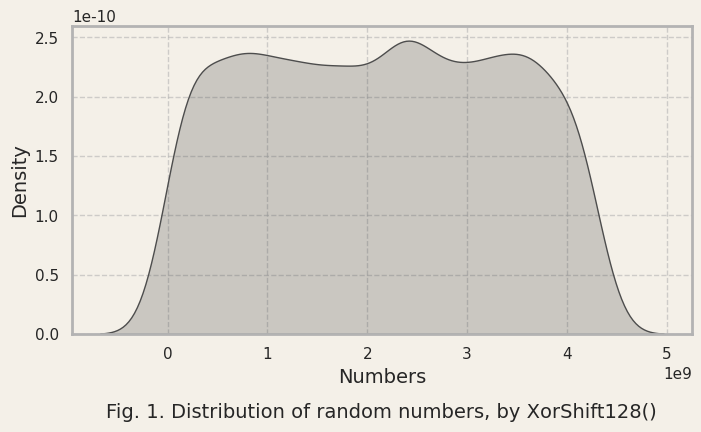
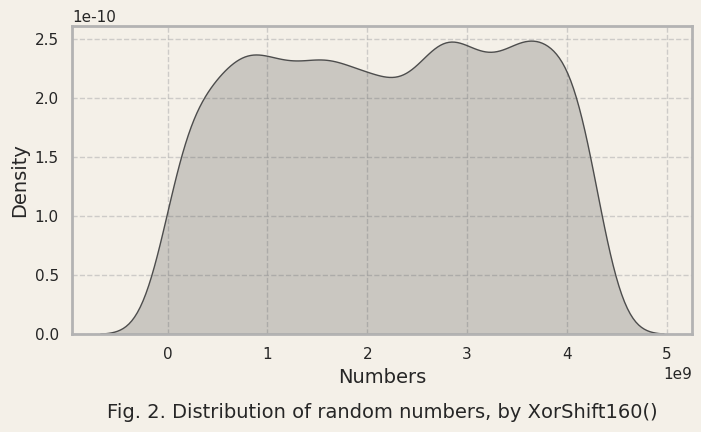
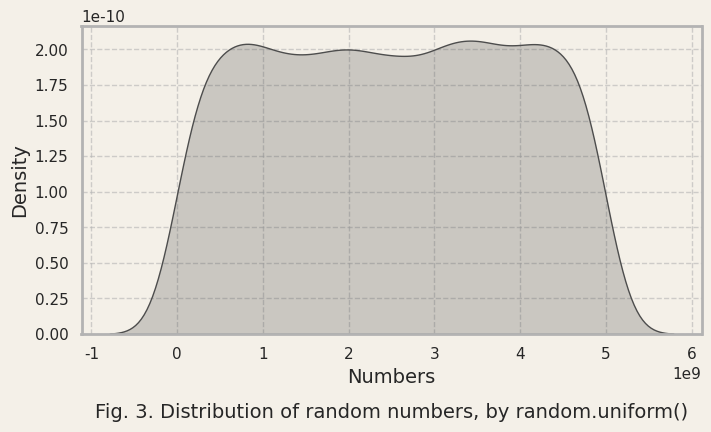
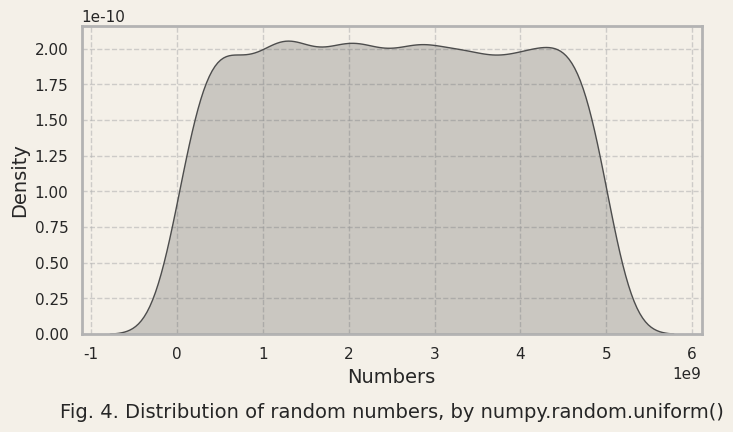
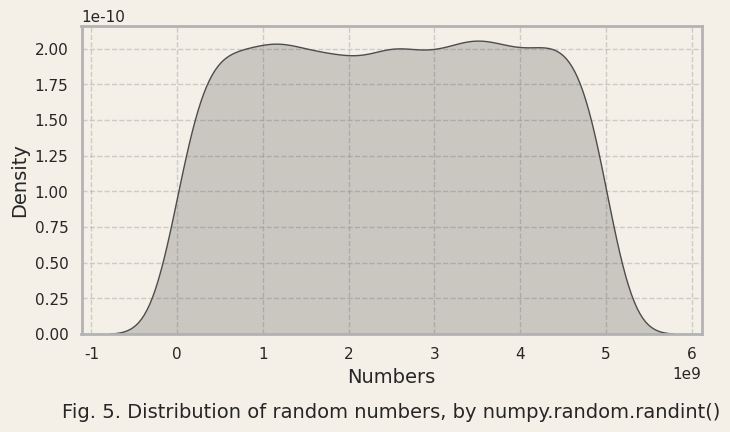
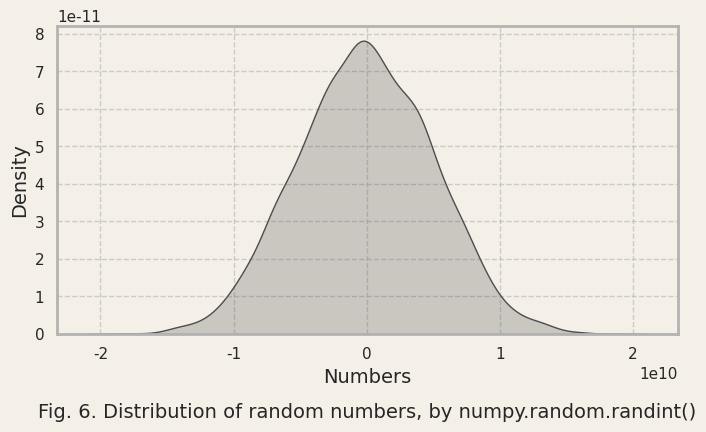

Generate these figures, in order, with matplotlib:
import numpy as np

import seaborn as sns
import matplotlib.cm as cm
import matplotlib.pyplot as plt

# Initialize seaborn with custom settings
# [redacted]
custom_settings = {
    'figure.facecolor': '#f4f0e8',
    'axes.facecolor': '#f4f0e8',
    'axes.edgecolor': '0.7',
    'axes.linewidth' : '2',
    'grid.color': '0.7',
    'grid.linestyle': '--',
    'grid.alpha': 0.6,
}
sns.set_theme(rc=custom_settings)

N = 5000

def XorShift128(x, y, z, w, a, b, c):
    '''
    Implements a xorshift RNG algorithm with a period of 2^128-1, based
    on the paper of Marsaglia "Xorshift RNGs".

    The algorithm (and the best initial values) are listed on p.4 of the
    paper.
    '''
    t = x ^ (x << a) & 0xFFFFFFFFFFFFFFFF  # Ensure 64-bit arithmetic
    x = y
    y = z
    z = w
    w = (w ^ (w >> c)) ^ (t ^ (t >> b))
    # Return updated state and a 32-bit integer
    return x, y, z, w, (w & 0xFFFFFFFF)

max_limit = 1e+04

# Randomly define seeds for XorShift128
x = np.random.randint(1, max_limit)
y = np.random.randint(1, max_limit)
z = np.random.randint(1, max_limit)
w = np.random.randint(1, max_limit)
# Define fine-tuned triplet for XorShift128
a, b, c = 5, 14, 1

x_128 = np.zeros(N, dtype=np.float32)
for i in range(N):
    x, y, z, w, x_128[i] = XorShift128(x=x, y=y, z=z, w=w, a=a, b=b, c=c)

fig, ax = plt.subplots(figsize=(8, 4))

sns.kdeplot(x_128, color='0.3', fill=True, ax=ax)

ax.set_xlabel('Numbers', fontsize=14)
ax.set_ylabel('Density', fontsize=14)
ax.set_title('Fig. 1. Distribution of random numbers, by XorShift128()',
             fontsize=14, y=-0.3)

plt.show()

def XorShift160(x, y, z, w, v, a, b, c):
    '''
    Implements a xorshift RNG algorithm with a period of 2^160-1, based
    on the paper of Marsaglia "Xorshift RNGs".

    The algorithm (and the best initial values) are listed on p.4 of the
    paper.
    '''
    t = (x ^ (x << a)) & 0xFFFFFFFFFFFFFFFF  # Ensure 64-bit arithmetic
    x = y
    y = z
    z = w
    w = v
    v = (v ^ (v >> c)) ^ (t ^ (t >> b))
    # Return updated state and a 32-bit integer
    return x, y, z, w, v, (v & 0xFFFFFFFF)

max_limit = 1e+8

# Randomly define seeds for XorShift160
x = np.random.randint(1, max_limit)
y = np.random.randint(1, max_limit)
z = np.random.randint(1, max_limit)
w = np.random.randint(1, max_limit)
v = np.random.randint(1, max_limit)
# Define fine-tuned triplet for XorShift160
a, b, c = 2, 1, 4

x_160 = np.zeros(N, dtype=np.float32)
for i in range(N):
    x, y, z, w, v, x_160[i] = XorShift160(x=x, y=y, z=z, w=w, v=v, a=a, b=b, c=c)

fig, ax = plt.subplots(figsize=(8, 4))

sns.kdeplot(x_160, color='0.3', fill=True, ax=ax)

ax.set_xlabel('Numbers', fontsize=14)
ax.set_ylabel('Density', fontsize=14)
ax.set_title('Fig. 2. Distribution of random numbers, by XorShift160()',
             fontsize=14, y=-0.3)

plt.show()

import random

x_pru = np.zeros(N, dtype=np.float32)

for i in range(N):
    x_pru[i] = random.uniform(0, 5e9)

fig, ax = plt.subplots(figsize=(8, 4))

sns.kdeplot(x_pru, color='0.3', fill=True, ax=ax)

ax.set_xlabel('Numbers', fontsize=14)
ax.set_ylabel('Density', fontsize=14)
ax.set_title('Fig. 3. Distribution of random numbers, by random.uniform()',
             fontsize=14, y=-0.3)

plt.show()

x_nru = np.random.uniform(0, 5e9, size=N)

fig, ax = plt.subplots(figsize=(8, 4))

sns.kdeplot(x_nru, color='0.3', fill=True, ax=ax)

ax.set_xlabel('Numbers', fontsize=14)
ax.set_ylabel('Density', fontsize=14)
ax.set_title('Fig. 4. Distribution of random numbers, by numpy.random.uniform()',
             fontsize=14, y=-0.3)

plt.show()

x_nri = np.random.randint(0, 5e9, size=N)

fig, ax = plt.subplots(figsize=(8, 4))

sns.kdeplot(x_nri, color='0.3', fill=True, ax=ax)

ax.set_xlabel('Numbers', fontsize=14)
ax.set_ylabel('Density', fontsize=14)
ax.set_title('Fig. 5. Distribution of random numbers, by numpy.random.randint()',
             fontsize=14, y=-0.3)

plt.show()

x_nrn = np.random.normal(0, 5e9, size=N)

fig, ax = plt.subplots(figsize=(8, 4))

sns.kdeplot(x_nrn, color='0.3', fill=True, ax=ax)

ax.set_xlabel('Numbers', fontsize=14)
ax.set_ylabel('Density', fontsize=14)
ax.set_title('Fig. 6. Distribution of random numbers, by numpy.random.randint()',
             fontsize=14, y=-0.3)

plt.show()

